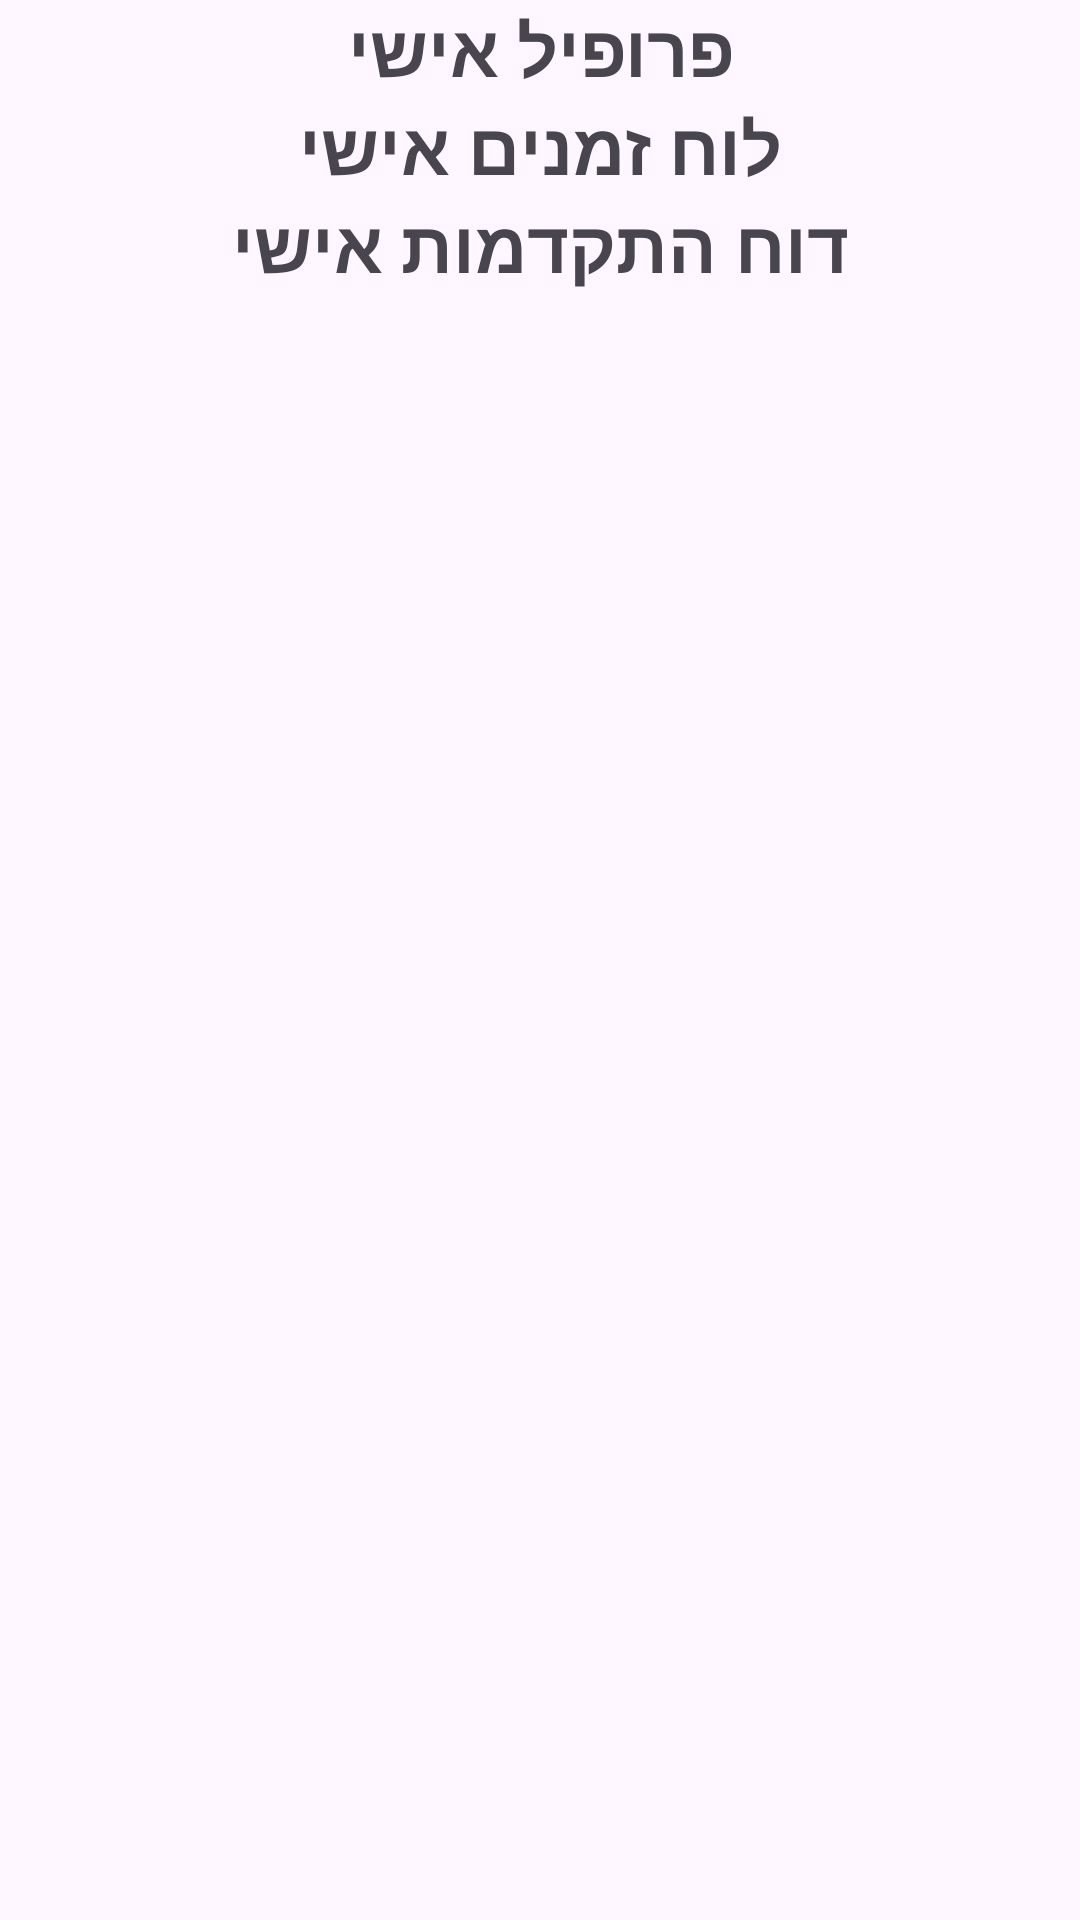

Produce the Android XML layout that renders to this screen, including the resource entries it uses.
<!-- AndroidManifest.xml: application theme Theme.FinalProject_mobileApp -->
<!-- res/layout/fragment_student.xml -->
<?xml version="1.0" encoding="utf-8"?>
<FrameLayout xmlns:android="http://schemas.android.com/apk/res/android"
    xmlns:tools="http://schemas.android.com/tools"
    android:layout_width="match_parent"
    android:layout_height="match_parent"
    tools:context=".fragements.Student_fragment">


    <LinearLayout
        android:layout_width="match_parent"
        android:layout_height="match_parent"
        android:orientation="vertical">

        <TextView
            android:layout_width="match_parent"
            android:layout_height="wrap_content"
            android:text="פרופיל אישי"
            android:textSize="24sp"
            android:textStyle="bold"
            android:gravity="center"/>
        <TextView
            android:layout_width="match_parent"
            android:layout_height="wrap_content"
            android:text="לוח זמנים אישי"
            android:textSize="24sp"
            android:textStyle="bold"
            android:gravity="center"/>
        <TextView
            android:layout_width="match_parent"
            android:layout_height="wrap_content"
            android:text="דוח התקדמות אישי"
            android:textSize="24sp"
            android:textStyle="bold"
            android:gravity="center"/>


    </LinearLayout>





</FrameLayout>
<!-- resources referenced by this layout -->
<resources>
  <style name="Theme.FinalProject_mobileApp" parent="Base.Theme.FinalProject_mobileApp" />
  <style name="Base.Theme.FinalProject_mobileApp" parent="Theme.Material3.DayNight.NoActionBar">
          
          
      </style>
</resources>
